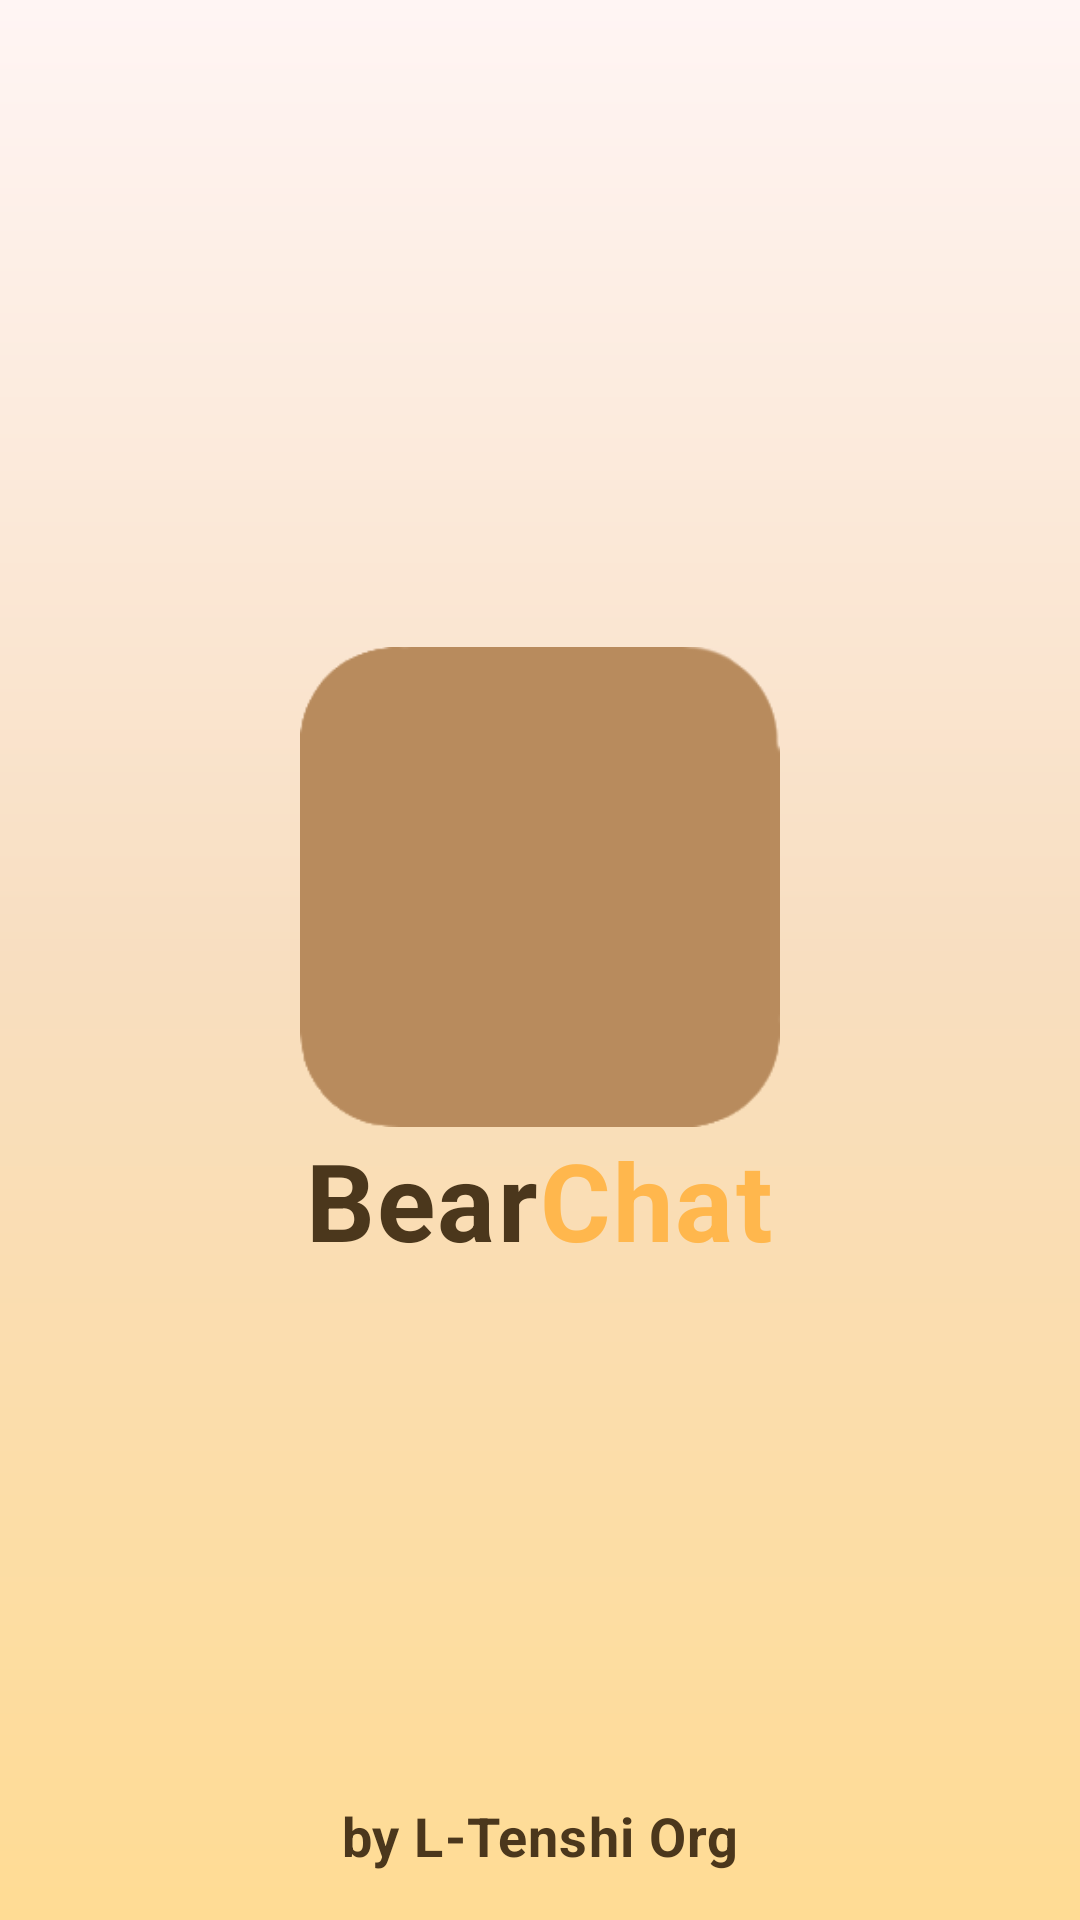

Produce the Android XML layout that renders to this screen, including the resource entries it uses.
<!-- AndroidManifest.xml: application theme AppTheme.LTLight -->
<!-- res/layout/activity_splash.xml -->
<?xml version="1.0" encoding="utf-8"?>
<FrameLayout xmlns:android="http://schemas.android.com/apk/res/android"
    android:layout_width="match_parent"
    android:layout_height="match_parent"
    android:background="@drawable/background_gradient"
    android:padding="16dp">
	
	
    <LinearLayout
        android:id="@+id/splash_logo_container"
        android:layout_width="wrap_content"
        android:layout_height="wrap_content"
		android:orientation="vertical"
        android:gravity="center"
        android:layout_gravity="center">
		
		<ImageView
			android:id="@+id/logo"
			android:layout_width="160dp"
			android:layout_height="160dp"
			android:src="@drawable/ic_logo"
			android:tint="@color/caramel"
			android:layout_marginEnd="0dp"
			android:gravity="center"/>
		
		<LinearLayout
			android:id="@+id/splash_logo_container"
			android:layout_width="wrap_content"
			android:layout_height="wrap_content"
			android:gravity="center"
			android:layout_gravity="center">
			<TextView
				android:layout_width="wrap_content"
				android:layout_height="wrap_content"
				android:text="Bear"
				android:textSize="36sp"
				android:textColor="@color/cafe_noir"
				android:textStyle="bold"
				android:letterSpacing="0.02"/>

			<TextView
				android:layout_width="wrap_content"
				android:layout_height="wrap_content"
				android:text="Chat"
				android:textSize="36sp"
				android:textColor="@color/accent_caramel"
				android:textStyle="bold"
				android:letterSpacing="0.02"/>
		</LinearLayout>
    </LinearLayout>
	
	<LinearLayout
        android:id="@+id/splash_logo_container"
        android:layout_width="wrap_content"
        android:layout_height="wrap_content"
        android:orientation="vertical"
        android:gravity="center"
        android:layout_gravity="bottom|center_horizontal">
		<TextView
			android:layout_width="wrap_content"
			android:layout_height="wrap_content"
			android:text="by L-Tenshi Org"
			android:textSize="18sp"
			android:textColor="@color/cafe_noir"
			android:textStyle="bold"
			android:letterSpacing="0.02"/>
	</LinearLayout>
</FrameLayout>
<!-- resources referenced by this layout -->
<resources>
  <color name="accent_caramel">#FFB74D</color>
  <color name="cafe_noir">#4B371C</color>
  <color name="caramel">#B88B5D</color>
  <!-- drawable background_gradient (drawable) -->
  <?xml version="1.0" encoding="utf-8"?>
  <shape xmlns:android="http://schemas.android.com/apk/res/android"
      android:shape="rectangle">
      <gradient
          android:angle="90"
          android:startColor="#FFDC94"
          android:centerColor="#F8DEC0"
          android:endColor="#FFF5F4"
          android:type="linear" />
  </shape>
  <!-- drawable ic_logo: png bitmap (drawable-hdpi, 23100 bytes) -->
  <style name="AppTheme.LTLight" parent="android:Theme.Holo.Light.DarkActionBar">
          <item name="android:colorBackground">@color/background_latte</item>
          <item name="android:windowBackground">@color/background_latte</item>
          <item name="android:colorBackgroundCacheHint">@color/background_latte</item>
          
          
          <item name="android:textColorPrimary">@color/text_primary_chocolate</item>
          <item name="android:textColorSecondary">@color/text_secondary_chocolate</item>
          
          
          <item name="android:colorAccent">@color/accent_caramel</item>
          <item name="android:colorPrimary">@color/primary_cafe_dark</item>
          <item name="android:colorPrimaryDark">@color/chocolate_dark</item>
          
          
          <item name="android:divider">@color/divider_chocolate</item>
          <item name="android:selectableItemBackground">@drawable/ripple_cafe</item>
          <item name="android:windowNoTitle">true</item>
          <item name="android:popupBackground">@color/divider_chocolate</item>
      </style>
  <color name="background_latte">#FAF0E6</color>
  <color name="text_primary_chocolate">#3E2723</color>
  <color name="text_secondary_chocolate">#5D4037</color>
  <color name="primary_cafe_dark">#A1887F</color>
  <color name="chocolate_dark">#5D4037</color>
  <color name="divider_chocolate">#1A5D4037</color>
  <!-- drawable ripple_cafe (drawable) -->
  <?xml version="1.0" encoding="utf-8"?>
  <ripple xmlns:android="http://schemas.android.com/apk/res/android"
      android:color="@color/ripple_cafe">
      <item>
          <shape android:shape="rectangle">
              <solid android:color="@android:color/transparent" />
          </shape>
      </item>
  </ripple>
  <color name="ripple_cafe">#40A1887F</color>
</resources>
